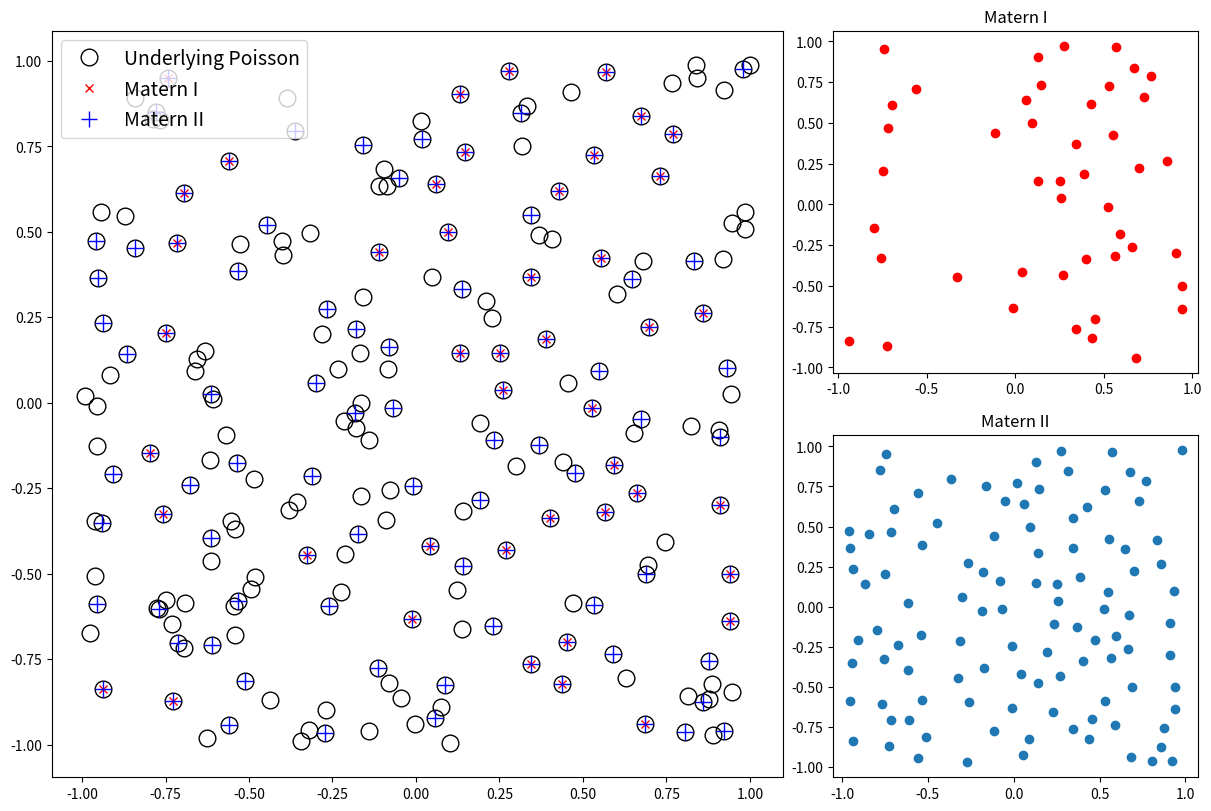

Source code (Python):
import numpy as np
import matplotlib.pyplot as plt
import matplotlib.gridspec as gridspec


### RANDOM VS INHIBITED (THINNED) PROCESS ###

def inhibited_process(xmax=11, ymax=11, expectation=20, dist=.4):
    xN, yN = np.random.poisson(expectation*xmax), np.random.poisson(expectation*ymax)
    events = np.c_[np.random.uniform(low=0, high=xmax, size=xN), np.random.uniform(low=0, high=ymax, size=xN)]
    L = len(events)
    D = np.zeros((L, L))
    for i in range(L):
        for j in range(i, L):
            D[i, j] = np.linalg.norm(events[i] - events[j])
    D = D + D.T
    ind = [True] * L
    for i, row in enumerate(D):
        if (row[row>0] < dist).any():
            ind[i] = False
    return events, events[ind]

spp0, spp = inhibited_process()

plt.figure(figsize=(11,5))
plt.subplot(121)
plt.plot(spp0[:, 0], spp0[:, 1], 'go', label='Removed points')
plt.plot(spp[:, 0], spp[:, 1], 'ko', label='Retained points')
plt.xlim(0.5, 10.5)
plt.ylim(0.5, 10.5)
plt.title('Poisson pattern before thinning')
plt.legend()

plt.subplot(122)
plt.plot(spp[:, 0], spp[:, 1], 'ko')
plt.xlim(0.5, 10.5)
plt.ylim(0.5, 10.5)
plt.title('Poisson pattern after Matern I thinning')

plt.show()


### MATERN I & II PROCESSES ###

plt.close('all')

nsim = 10 ** 3

boundaries=[-1, 1, -1, 1]

# Simulation window parameters
xmin, xmax, ymin, ymax = boundaries

# Parameters
lambda_p = 50
radius_core = 0.1

# Extend simulation windows parameters
r_ext = radius_core
xmin_ext = xmin - r_ext
xmax_ext = xmax + r_ext
ymin_ext = ymin - r_ext
ymax_ext = ymax + r_ext

# rectangle dimensions
x_delta_ext = xmax_ext - xmin_ext
y_delta_ext = ymax_ext - ymin_ext
total_area_ext = x_delta_ext * y_delta_ext

N, N_I, N_II = np.zeros((3, nsim))

for ss in range(nsim):
    # Simulate Poisson point process for the parent
    N_ext = np.random.poisson(total_area_ext * lambda_p)
    
    # x and y coordinates of the parents
    xx_ext = xmin_ext + x_delta_ext * np.random.rand(N_ext)
    yy_ext = ymin_ext + y_delta_ext * np.random.rand(N_ext)
    
    # thin points if outside the simulation window
    bool_inside = ((xx_ext >= xmin) & (xx_ext <= xmax) & 
                    (yy_ext >= ymin) & (yy_ext <= ymax))
    idx_window = np.arange(N_ext)[bool_inside]
    
    # retain points inside simulation window
    xx_poisson = xx_ext[bool_inside]
    yy_poisson = yy_ext[bool_inside]
    
    # number of Poisson points in window
    N_poisson = len(xx_poisson)
    
    # create random makes for ages
    mark_age = np.random.rand(N_ext)
    
    ### --------------Start thinning points--------------
    bool_remove_I, bool_keep_II = np.zeros((2, N_poisson), dtype=bool)
    
    for ii in range(N_poisson):
        dist = np.hypot(xx_poisson[ii] - xx_ext, yy_poisson[ii] - yy_ext)
        bool_in_disc = (dist < radius_core) & (dist > 0)  # check if inside disc
        
        # Matern I
        bool_remove_I[ii] = any(bool_in_disc)
        
        # Matern II - keep younger points
        if len(mark_age[bool_in_disc]) == 0:
            bool_keep_II[ii] = True
        else:
            bool_keep_II[ii] = all(mark_age[idx_window[ii]] < mark_age[bool_in_disc])
    
    ### ---------------End thinning points---------------
    
    # Remove/keep points to generate Matern hard-core processes
    # Matérn I
    bool_keep_I = ~(bool_remove_I)
    xxMI = xx_poisson[bool_keep_I]
    yyMI = yy_poisson[bool_keep_I]
    
    # Matérn II
    xxMII = xx_poisson[bool_keep_II]
    yyMII = yy_poisson[bool_keep_II]
    
    # Update statistics
    N[ss] = N_poisson
    N_I[ss] = len(xxMI)
    N_II[ss] = len(xxMII)

matern = plt.figure(constrained_layout=True, figsize=(12, 8))
gs = matern.add_gridspec(2, 3)
markersize = 12
matern_0 = matern.add_subplot(gs[:, :-1])
matern_0.plot(xx_poisson,yy_poisson, 'ko', markerfacecolor="None", markersize=markersize);
matern_0.plot(xxMI, yyMI, 'rx', markersize=markersize/2)
matern_0.plot(xxMII, yyMII, 'b+', markersize=markersize)
matern_0.legend(('Underlying Poisson', 'Matern I', 'Matern II'), fontsize=14)

matern_1 = matern.add_subplot(gs[0, -1])
matern_1.plot(xxMI, yyMI, 'ro')
matern_1.set_title('Matern I')

matern_2 = matern.add_subplot(gs[1, -1])
matern_2.plot(xxMII, yyMII, 'o')
matern_2.set_title('Matern II')

plt.show()
